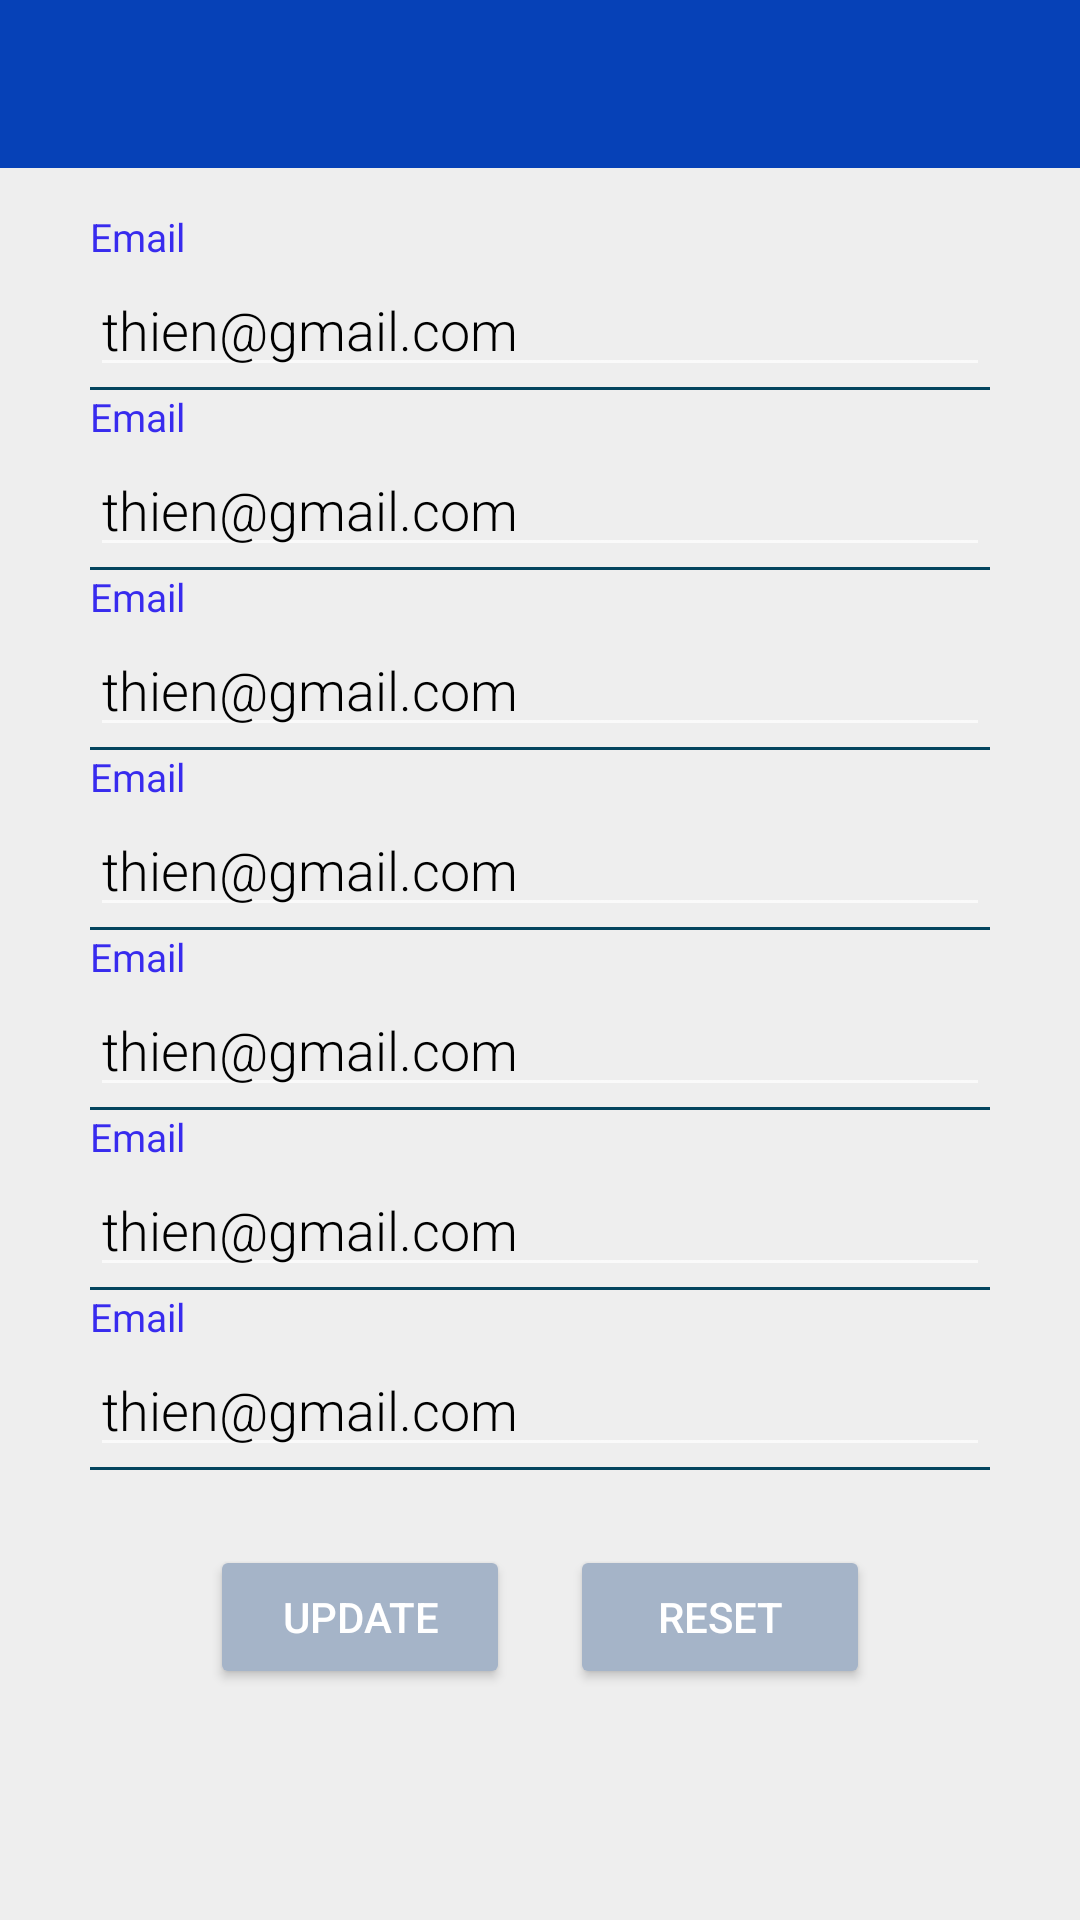

The Android layout XML behind this screen, and the referenced resources:
<!-- AndroidManifest.xml: application theme Material -->
<!-- res/layout/fragment_update_doctor.xml -->
<?xml version="1.0" encoding="utf-8"?>
<layout xmlns:android="http://schemas.android.com/apk/res/android"
    xmlns:tools="http://schemas.android.com/tools">
    <FrameLayout
        android:layout_width="match_parent"
        android:layout_height="match_parent"
        android:background="@color/white_smoke"
        tools:context=".modules.view.doctors.UpdateDoctorFragment">
        <include
            layout="@layout/header_title"
            android:id="@+id/header"/>
        <LinearLayout
            android:layout_width="match_parent"
            android:layout_height="wrap_content"
            android:layout_centerInParent="true"
            android:layout_marginLeft="30dp"
            android:layout_marginRight="30dp"
            android:layout_marginTop="70dp"
            android:orientation="vertical">

            <LinearLayout
                android:layout_width="match_parent"
                android:layout_height="wrap_content"
                android:orientation="vertical">

                <TextView
                    android:layout_width="wrap_content"
                    android:layout_height="wrap_content"
                    android:text="Email"
                    android:textColor="@color/colorPrimary"
                    android:textSize="13sp" />

                <EditText
                    android:layout_width="match_parent"
                    android:layout_height="wrap_content"
                    android:fontFamily="sans-serif-light"
                    android:text="thien@gmail.com"
                    android:textColor="#000000"
                    android:textSize="18sp" />

                <View
                    android:layout_width="match_parent"
                    android:layout_height="1dp"
                    android:background="@color/dark_late_gray" />

            </LinearLayout>

            <LinearLayout
                android:layout_width="match_parent"
                android:layout_height="wrap_content"
                android:orientation="vertical">

                <TextView
                    android:layout_width="wrap_content"
                    android:layout_height="wrap_content"
                    android:text="Email"
                    android:textColor="@color/colorPrimary"
                    android:textSize="13sp" />

                <EditText
                    android:layout_width="match_parent"
                    android:layout_height="wrap_content"
                    android:fontFamily="sans-serif-light"
                    android:text="thien@gmail.com"
                    android:textColor="#000000"
                    android:textSize="18sp" />

                <View
                    android:layout_width="match_parent"
                    android:layout_height="1dp"
                    android:background="@color/dark_late_gray" />

            </LinearLayout>

            <LinearLayout
                android:layout_width="match_parent"
                android:layout_height="wrap_content"
                android:orientation="vertical">

                <TextView
                    android:layout_width="wrap_content"
                    android:layout_height="wrap_content"
                    android:text="Email"
                    android:textColor="@color/colorPrimary"
                    android:textSize="13sp" />

                <EditText
                    android:layout_width="match_parent"
                    android:layout_height="wrap_content"
                    android:fontFamily="sans-serif-light"
                    android:text="thien@gmail.com"
                    android:textColor="#000000"
                    android:textSize="18sp" />

                <View
                    android:layout_width="match_parent"
                    android:layout_height="1dp"
                    android:background="@color/dark_late_gray" />

            </LinearLayout>

            <LinearLayout
                android:layout_width="match_parent"
                android:layout_height="wrap_content"
                android:orientation="vertical">

                <TextView
                    android:layout_width="wrap_content"
                    android:layout_height="wrap_content"
                    android:text="Email"
                    android:textColor="@color/colorPrimary"
                    android:textSize="13sp" />

                <EditText
                    android:layout_width="match_parent"
                    android:layout_height="wrap_content"
                    android:fontFamily="sans-serif-light"
                    android:text="thien@gmail.com"
                    android:textColor="#000000"
                    android:textSize="18sp" />

                <View
                    android:layout_width="match_parent"
                    android:layout_height="1dp"
                    android:background="@color/dark_late_gray" />

            </LinearLayout>

            <LinearLayout
                android:layout_width="match_parent"
                android:layout_height="wrap_content"
                android:orientation="vertical">

                <TextView
                    android:layout_width="wrap_content"
                    android:layout_height="wrap_content"
                    android:text="Email"
                    android:textColor="@color/colorPrimary"
                    android:textSize="13sp" />

                <EditText
                    android:layout_width="match_parent"
                    android:layout_height="wrap_content"
                    android:fontFamily="sans-serif-light"
                    android:text="thien@gmail.com"
                    android:textColor="#000000"
                    android:textSize="18sp" />

                <View
                    android:layout_width="match_parent"
                    android:layout_height="1dp"
                    android:background="@color/dark_late_gray" />

            </LinearLayout>

            <LinearLayout
                android:layout_width="match_parent"
                android:layout_height="wrap_content"
                android:orientation="vertical">

                <TextView
                    android:layout_width="wrap_content"
                    android:layout_height="wrap_content"
                    android:text="Email"
                    android:textColor="@color/colorPrimary"
                    android:textSize="13sp" />

                <EditText
                    android:layout_width="match_parent"
                    android:layout_height="wrap_content"
                    android:fontFamily="sans-serif-light"
                    android:text="thien@gmail.com"
                    android:textColor="#000000"
                    android:textSize="18sp" />

                <View
                    android:layout_width="match_parent"
                    android:layout_height="1dp"
                    android:background="@color/dark_late_gray" />

            </LinearLayout>

            <LinearLayout
                android:layout_width="match_parent"
                android:layout_height="wrap_content"
                android:orientation="vertical">

                <TextView
                    android:layout_width="wrap_content"
                    android:layout_height="wrap_content"
                    android:text="Email"
                    android:textColor="@color/colorPrimary"
                    android:textSize="13sp" />

                <EditText
                    android:layout_width="match_parent"
                    android:layout_height="wrap_content"
                    android:fontFamily="sans-serif-light"
                    android:text="thien@gmail.com"
                    android:textColor="#000000"
                    android:textSize="18sp" />

                <View
                    android:layout_width="match_parent"
                    android:layout_height="1dp"
                    android:background="@color/dark_late_gray" />

            </LinearLayout>


            <LinearLayout
                android:layout_width="match_parent"
                android:layout_height="wrap_content"
                android:layout_marginTop="15dp"
                android:orientation="horizontal"
                android:gravity="center">

                <Button
                    android:id="@+id/updateDoctor"
                    android:layout_width="100dp"
                    android:layout_height="wrap_content"
                    android:text="Update"
                    android:layout_margin="10dp"
                    android:backgroundTint="@color/blue_grey_light"
                    />
                <Button
                    android:id="@+id/resetDoctor"
                    android:layout_width="100dp"
                    android:layout_height="wrap_content"
                    android:text="Reset"
                    android:layout_margin="10dp"
                    android:backgroundTint="@color/blue_grey_light"
                    />

            </LinearLayout>
        </LinearLayout>

    </FrameLayout>
</layout>
<!-- res/layout/header_title.xml (included above) -->
<?xml version="1.0" encoding="utf-8"?>
<androidx.constraintlayout.widget.ConstraintLayout xmlns:android="http://schemas.android.com/apk/res/android"
    xmlns:app="http://schemas.android.com/apk/res-auto"
    android:layout_width="match_parent"
    android:layout_height="?attr/actionBarSize"
    android:background="@color/colorPrimaryDark">

    <ImageButton
        android:id="@+id/btnLeft"
        android:layout_width="wrap_content"
        android:layout_height="match_parent"
        android:layout_marginLeft="10dp"
        android:background="@android:color/transparent"
        app:layout_constraintLeft_toLeftOf="parent" />

    <TextView
        android:id="@+id/title"
        android:textSize="22sp"
        android:gravity="center"
        android:textStyle="bold"
        android:textColor="@color/white_smoke"
        android:layout_width="wrap_content"
        android:layout_height="match_parent"
        app:layout_constraintLeft_toLeftOf="parent"
        app:layout_constraintRight_toRightOf="parent" />

    <ImageButton
        android:id="@+id/btnRight"
        android:layout_width="wrap_content"
        android:layout_height="match_parent"
        android:layout_marginRight="10dp"
        android:background="@android:color/transparent"
        app:layout_constraintRight_toRightOf="parent" />

</androidx.constraintlayout.widget.ConstraintLayout>
<!-- resources referenced by this layout -->
<resources>
  <color name="blue_grey_light">#A5B4C8</color>
  <color name="colorPrimary">#382BEE</color>
  <color name="colorPrimaryDark">#0641B7</color>
  <color name="dark_late_gray">#04445e</color>
  <color name="white_smoke">#eeeeee</color>
  <style name="Material" parent="Theme.MaterialComponents.NoActionBar">
          
          <item name="colorPrimary">@android:color/holo_blue_dark</item>
          <item name="colorPrimaryDark">@color/colorPrimaryDark</item>
          <item name="colorAccent">@color/colorAccent</item>
      </style>
  <color name="colorAccent">#80FFC4</color>
</resources>
